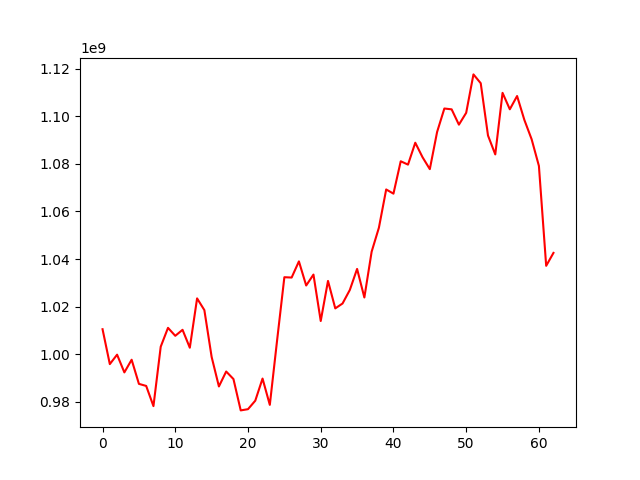

Source data for this figure (header and first rows):
, 0
0, 1010549708
1, 995891528
2, 999857526
3, 992408269
4, 997731900
5, 987597810
6, 986729023
7, 978252270
8, 1003211963
9, 1011123034
10, 1007780372
11, 1010294947
12, 1002778144
13, 1023491656
14, 1018572065
15, 998905530
16, 986511802
17, 992781360
18, 989623287
19, 976454687
20, 976968264
21, 980532889
22, 989822985
23, 978773182
24, 1005851493
25, 1032387025
26, 1032243446
27, 1039032503
28, 1028905863
29, 1033493065
30, 1014002319
31, 1030827455
32, 1019296714
33, 1021346559
34, 1027024971
35, 1035863849
36, 1023866020
37, 1043093358
38, 1053183107
39, 1069230646
40, 1067478272
41, 1081079775
42, 1079667089
43, 1088861939
44, 1082766184
45, 1077768793
46, 1093363398
47, 1103230256
48, 1102878417
49, 1096447978
50, 1101417181
51, 1117554080
52, 1113849221
53, 1091878215
54, 1083954537
55, 1109804134
56, 1102905122
57, 1108473543
58, 1098439579
59, 1090310431
... 3 more rows
